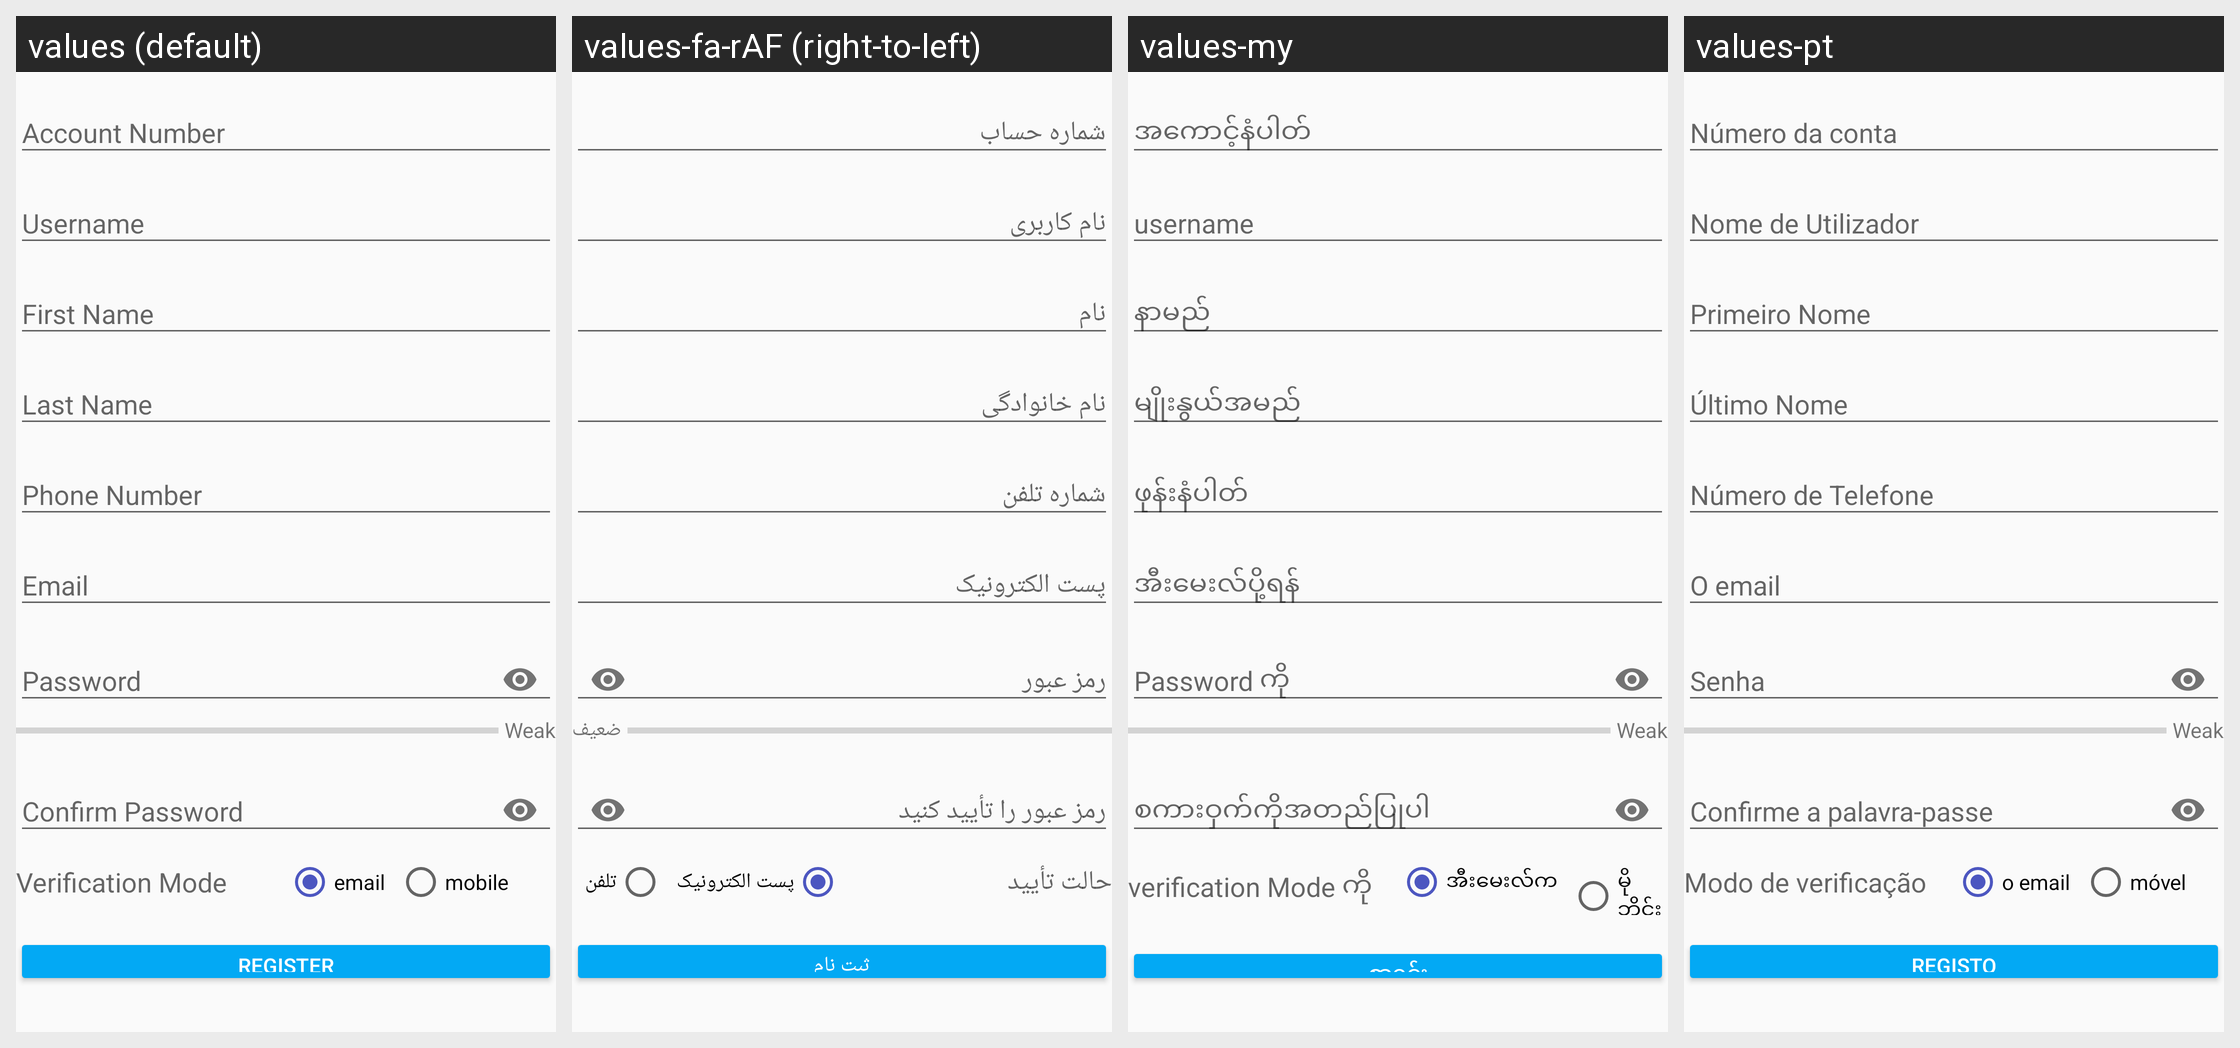

The same Android screen rendered under several of its app's locales, left to right. List the strings drawn on it with the default value and each locale's translation.
Android screen res/layout/fragment_registration.xml rendered under 4 locales, left to right: values (default), values-fa-rAF (right-to-left), values-my, values-pt. Device: Nexus 5 (rendered at 1080×1920; each locale shown at half size, 540×960, under a caption strip naming it); theme MaterialAppTheme.
Other locales in the repository, not shown: values-ar, values-bn, values-es, values-fr, values-in, values-km, values-kn, values-pl, values-ru, values-sw, values-te, values-ur.
Strings drawn on this screen, with the default value and each locale's value (text and hints the layout hard-codes, and strings that could not be matched under every locale, appear in the picture but are not listed):

password_strength_weak
  values: Weak
  values-fa-rAF: ضعیف
  values-my: Weak  [not translated; the default value is used]
  values-pt: Weak  [not translated; the default value is used]

verification_mode
  values: Verification Mode
  values-fa-rAF: حالت تأیید
  values-my: verification Mode ကို
  values-pt: Modo de verificação

rb_email
  values: email
  values-fa-rAF: پست الکترونیک
  values-my: အီးမေးလ်က
  values-pt: o email

rb_mobile
  values: mobile
  values-fa-rAF: تلفن
  values-my: မိုဘိုင်း
  values-pt: móvel

register
  values: Register
  values-fa-rAF: ثبت نام
  values-my: စာရင်း
  values-pt: Registo
